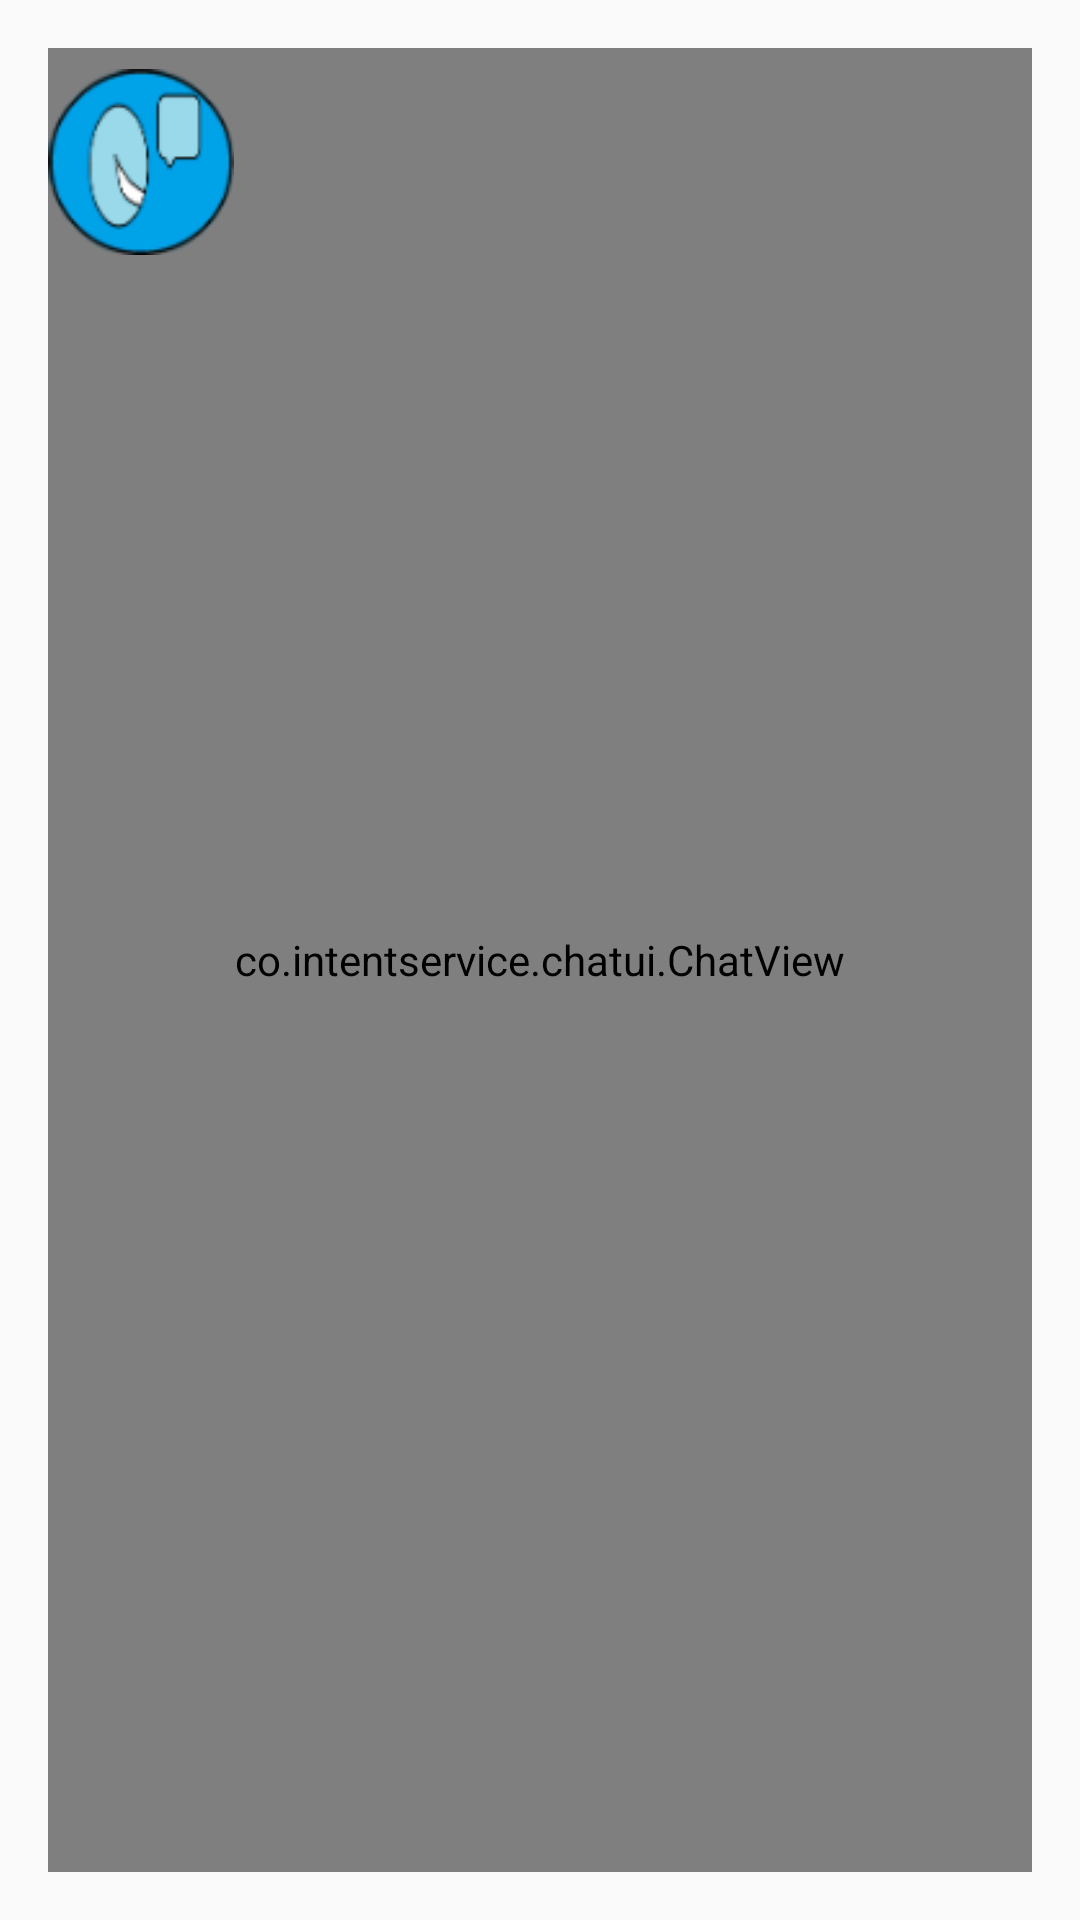

Write the Android layout XML for this screen, with the resource values it uses.
<!-- AndroidManifest.xml: activity theme AppTheme -->
<!-- res/layout/activity_heur.xml -->
<?xml version="1.0" encoding="utf-8"?>
<RelativeLayout xmlns:android="http://schemas.android.com/apk/res/android"
    xmlns:tools="http://schemas.android.com/tools"
    android:layout_width="match_parent"
    android:layout_height="match_parent"
    xmlns:chatview="http://schemas.android.com/apk/res-auto"
    android:paddingBottom="@dimen/activity_vertical_margin"
    android:paddingLeft="@dimen/activity_horizontal_margin"
    android:paddingRight="@dimen/activity_horizontal_margin"
    android:paddingTop="@dimen/activity_vertical_margin"
    tools:context="com.novaorbis.anirudh.heur.chatRoom.HeurActivity">

    <co.intentservice.chatui.ChatView
        android:id="@+id/delores"
        chatview:backgroundColor="@color/browser_actions_bg_grey"
        chatview:sendBtnIcon="@android:drawable/ic_media_play"
        chatview:sendBtnBackgroundTint="@color/u_blue_light"
        chatview:bubbleElevation="elevated"
        android:layout_width="match_parent"
        android:layout_height="match_parent" />

    <LinearLayout
        android:layout_width="wrap_content"
        android:layout_height="wrap_content">

        <ImageView
            android:layout_width="62dp"
            android:layout_height="76dp"
            android:layout_gravity="center_horizontal"
            android:elevation="@dimen/activity_horizontal_margin"
            android:stateListAnimator="@anim/floatatin"
            android:src="@mipmap/fab" />
    </LinearLayout>
</RelativeLayout>
<!-- resources referenced by this layout -->
<resources>
  <dimen name="activity_horizontal_margin">16dp</dimen>
  <dimen name="activity_vertical_margin">16dp</dimen>
  <!-- mipmap fab: png bitmap (mipmap-hdpi, 4802 bytes) -->
  <style name="AppTheme" parent="android:Theme.Material.Light.DarkActionBar">
          
      </style>
</resources>
